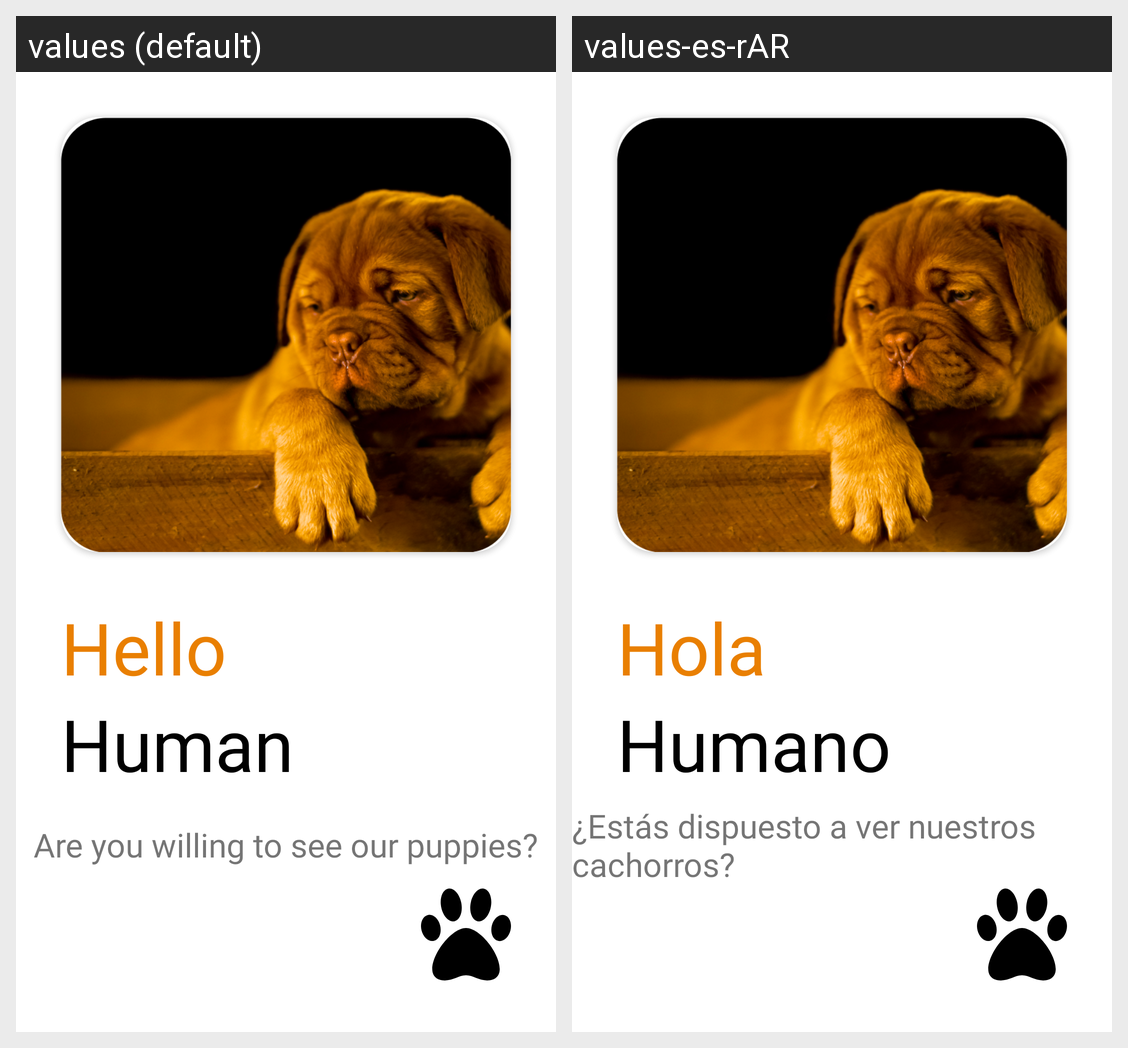

Strings drawn on this Android screen and how each of the app's shown locales translates them:
Android screen res/layout/activity_onboarding.xml rendered under 2 locales, left to right: values (default), values-es-rAR. Device: Nexus 5 (rendered at 1080×1920; each locale shown at half size, 540×960, under a caption strip naming it); theme Theme.SearchFriends.
Strings drawn on this screen, with the default value and each locale's value (text and hints the layout hard-codes, and strings that could not be matched under every locale, appear in the picture but are not listed):

onboarding_tv_hello
  values: Hello
  values-es-rAR: Hola

onboarding_tv_human
  values: Human
  values-es-rAR: Humano

onboarding_tv_msg
  values: Are you willing to see our puppies?
  values-es-rAR: ¿Estás dispuesto a ver nuestros cachorros?
